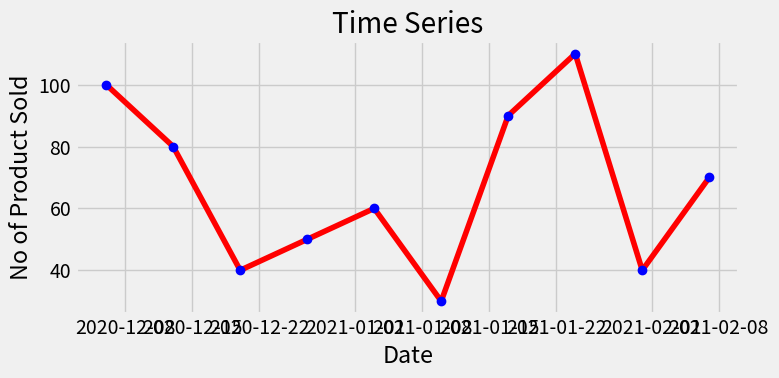

Recreate this plot in Python.
import matplotlib. pyplot as plt
import pandas as pd

plt.style.use('fivethirtyeight')

dates = pd.date_range('2020-12-01', periods = 10, freq = 'W')

no_of_product_sold = [100, 80, 40, 50, 60, 30, 90, 110, 40, 70]

plt.figure(figsize = (8,4))
plt.plot_date(dates, no_of_product_sold, 'r-', linestyle = 'solid')
plt.plot_date(dates, no_of_product_sold, 'bo')

plt.title('Time Series')
plt.xlabel('Date')
plt.ylabel('No of Product Sold')
plt.tight_layout()
plt.show()
